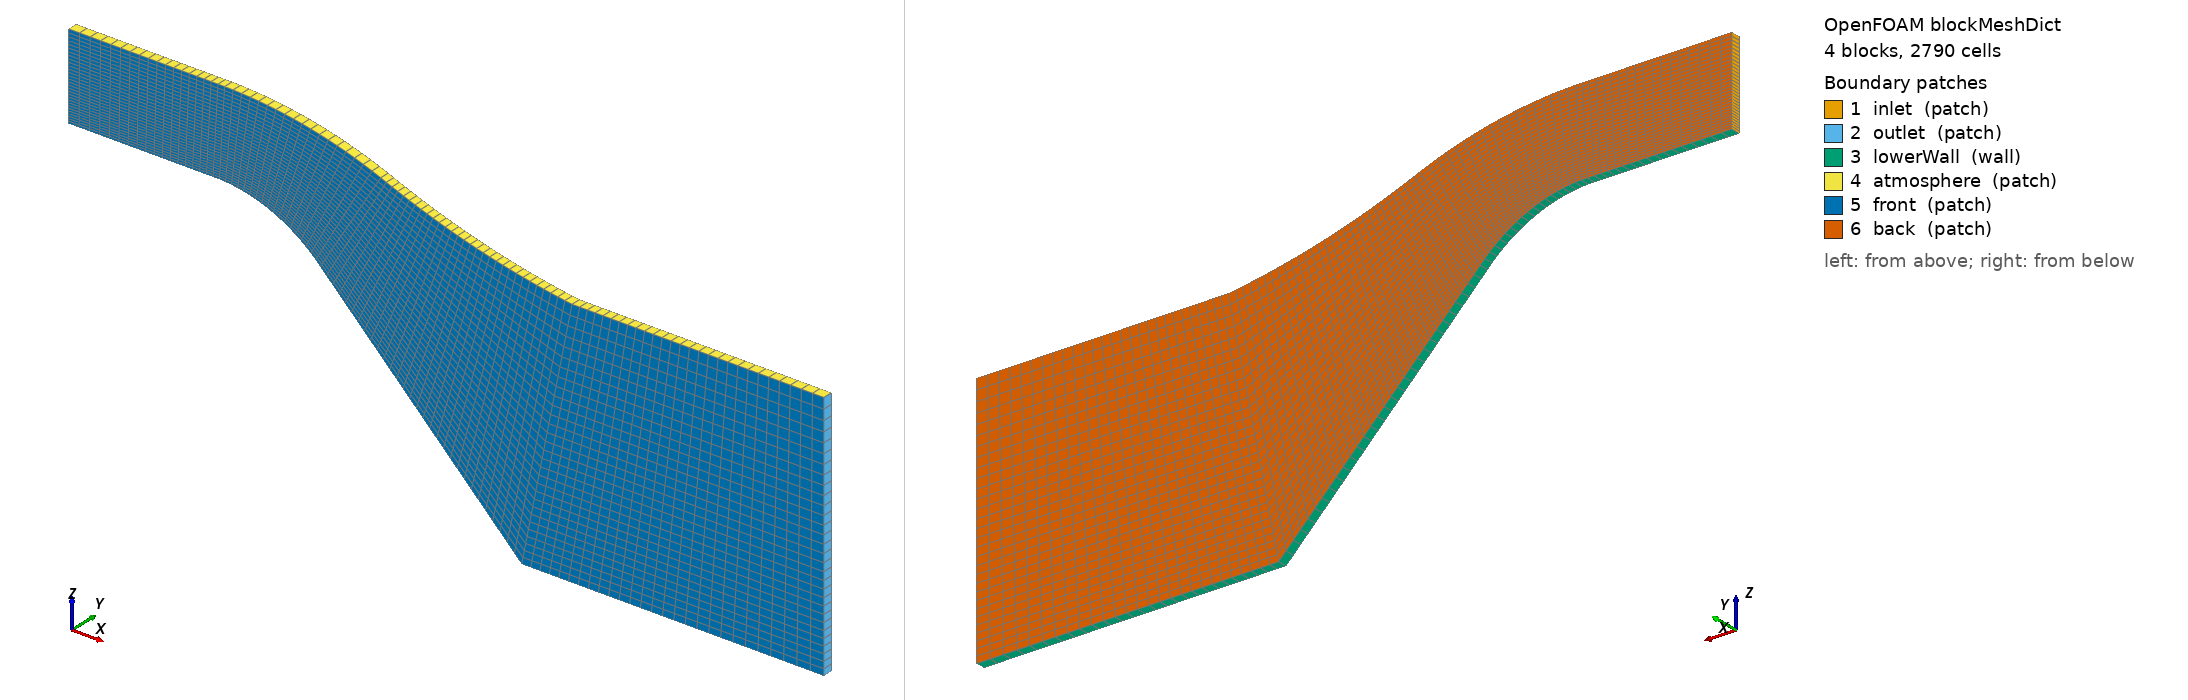

OpenFOAM case: the mesh blockMesh builds from blockMeshDict, 4 block(s), 2790 cells. Boundary patches (legend numbers): 1 inlet (patch), 2 outlet (patch), 3 lowerWall (wall), 4 atmosphere (patch), 5 front (patch), 6 back (patch). Left view from above one corner, right view from below the opposite corner. Boundary conditions: 5 field file(s) under 0/; 5 of 6 drawn patches have an entry in a shipped field file.

=== system/blockMeshDict ===
/*--------------------------------*- C++ -*----------------------------------*\
  =========                 |
  \\      /  F ield         | OpenFOAM: The Open Source CFD Toolbox
   \\    /   O peration     | Website:  https://openfoam.org
    \\  /    A nd           | Version:  8
     \\/     M anipulation  |
\*---------------------------------------------------------------------------*/
FoamFile
{
    version     2.0;
    format      ascii;
    class       dictionary;
    object      blockMeshDict;
}
// * * * * * * * * * * * * * * * * * * * * * * * * * * * * * * * * * * * * * //

convertToMeters 1;


x1 10;
x2 85;
y1 1;
y2 0;

//grading
nz 30;
gdz 1.6;

vertices
(
    ( $x1  $y1 29.5)
    ( 25  $y1 29.5)
    ( 35 $y1 25)
    ( 55  $y1 5)
    ( $x2  $y1 5)

    ( $x1 $y1 38)
    ( 25.5 $y1 38)
    ( 41 $y1 35)
    ( 60 $y1 30)
    ( $x2 $y1 30)

    ($x1  $y2 29.5)
    ( 25  $y2 29.5)
    ( 35 $y2 25)
    ( 55  $y2 5)
    ( $x2  $y2 5)

    ($x1 $y2 38)
    ( 25.5 $y2 38)
    ( 41 $y2 35)
    ( 60 $y2 30)
    ( $x2 $y2 30)
);

blocks
(
    hex (10 11 1 0 15 16 6 5) (18 1 $nz) simpleGrading (0.6 1 $gdz)
    hex (11 12 2 1 16 17 7 6) (18 1 $nz) simpleGrading (1.1 1 $gdz)
    hex (12 13 3 2 17 18 8 7) (30 1 $nz) simpleGrading (1.2 1 $gdz)
    hex (13 14 4 3 18 19 9 8) (27 1 $nz) simpleGrading (1.5 1 $gdz)
);

edges
(
     arc 1 2 (30.04 $y1 28.40)
     arc 11 12 (30.04 $y2 28.40)
     arc 6 7 (33.14 $y1 37.24)
     arc 16 17 (33.14 $y2 37.24)
     arc 7 8 (50.34  $y1 31.89)
     arc 17 18 (50.34  $y2 31.89)
);

patches
(
    patch inlet
    (
        (0 10 15 5)
    )
    patch outlet
    (
        (4 9 19 14)
    )
    wall lowerWall
    (
        (0 1 11 10)
        (1 2 12 11)
        (2 3 13 12)
        (3 4 14 13)
    )
    patch atmosphere
    (
        (15 16 6 5)
        (16 17 7 6)
        (17 18 8 7)
        (18 19 9 8)
    )
    patch front
    (
        (10 11 16 15)
        (11 12 17 16)
        (12 13 18 17)
        (13 14 19 18)
    )
    patch back
    (
        (5 6 1 0)
        (6 7 2 1)
        (7 8 3 2)
        (8 9 4 3)
    )
);

mergePatchPairs
(
);

// ************************************************************************* //


=== system/controlDict ===
/*--------------------------------*- C++ -*----------------------------------*\
  =========                 |
  \\      /  F ield         | OpenFOAM: The Open Source CFD Toolbox
   \\    /   O peration     | Website:  https://openfoam.org
    \\  /    A nd           | Version:  8
     \\/     M anipulation  |
\*---------------------------------------------------------------------------*/
FoamFile
{
    version     2.0;
    format      ascii;
    class       dictionary;
    location    "system";
    object      controlDict;
}
// * * * * * * * * * * * * * * * * * * * * * * * * * * * * * * * * * * * * * //

application     interFoam;

startFrom       latestTime;

startTime       0;

stopAt          endTime;

endTime         15;

deltaT          0.001;

writeControl    adjustableRunTime;

writeInterval   1;

purgeWrite      0;

writeFormat     ascii;//binary;

writePrecision  6;

writeCompression off;

timeFormat      general;

timePrecision   6;

runTimeModifiable yes;

adjustTimeStep  on;

maxCo           0.5;
maxAlphaCo      0.5;

maxDeltaT       0.05;

functions
{
    outletFlux
    {
        type            surfaceFieldValue;
        libs            ( "libfieldFunctionObjects.so" );
        writeControl    timeStep;
        log             true;
        writeFields     false;
        regionType      patch;
        name            outlet;
        operation       sum;
        fields          ( rhoPhi );
    }
}

// ************************************************************************* //


=== 0/U.org ===
/*--------------------------------*- C++ -*----------------------------------*\
  =========                 |
  \\      /  F ield         | OpenFOAM: The Open Source CFD Toolbox
   \\    /   O peration     | Website:  https://openfoam.org
    \\  /    A nd           | Version:  8
     \\/     M anipulation  |
\*---------------------------------------------------------------------------*/
FoamFile
{
    version     2.0;
    format      ascii;
    class       volVectorField;
    object      U;
}
// * * * * * * * * * * * * * * * * * * * * * * * * * * * * * * * * * * * * * //

dimensions      [0 1 -1 0 0 0 0];

internalField   uniform (0 0 0);

boundaryField
{
    inlet
    {
        type            variableHeightFlowRateInletVelocity;
        flowRate      25;
        alpha           alpha.water;
        value           uniform (0 0 0);
    }
    /*inlet
    {
        type            fixedValue;
        value           uniform (8 0 0);
    }*/

    outlet
   {
	type            codedMixed;
	#include    "include/outletU"
   }
    /*outlet
    {
         type            outletPhaseMeanVelocity;
         Umean        6;
         UnMean        6;
         alpha           alpha.water;
         value           uniform (6 0 0);
    }*/

    /*outlet
    {
        type            zeroGradient;
    }*/

    "(concrete|baffle|bed)"
    {
        type            noSlip;
    }

    atmosphere
    {
        type            pressureInletOutletVelocity;
        value           uniform (0 0 0);
    }

    "(front|back)"
    {
        type            empty;
    }
}

// ************************************************************************* //


=== 0/epsilon ===
/*--------------------------------*- C++ -*----------------------------------*\
  =========                 |
  \\      /  F ield         | OpenFOAM: The Open Source CFD Toolbox
   \\    /   O peration     | Website:  https://openfoam.org
    \\  /    A nd           | Version:  8
     \\/     M anipulation  |
\*---------------------------------------------------------------------------*/
FoamFile
{
    version     2.0;
    format      ascii;
    class       volScalarField;
    location    "0";
    object      epsilon;
}
// * * * * * * * * * * * * * * * * * * * * * * * * * * * * * * * * * * * * * //

#include        "include/initialConditions"

dimensions      [0 2 -3 0 0 0 0];

internalField   uniform $turbulentEpsilon;

boundaryField
{
    inlet
    {
        type            fixedValue;
        value           $internalField;
    }

    outlet
    {
        type            inletOutlet;
        inletValue      $internalField;
        value           $internalField;
    }

    "(concrete|baffle|bed)"
    {
        type            epsilonWallFunction;
        value           $internalField;
    }

    atmosphere
    {
        type            inletOutlet;
        inletValue      $internalField;
        value           $internalField;
    }

     "(front|back)"
    {
        type            empty;
    }
}


// ************************************************************************* //


=== 0/k ===
/*--------------------------------*- C++ -*----------------------------------*\
  =========                 |
  \\      /  F ield         | OpenFOAM: The Open Source CFD Toolbox
   \\    /   O peration     | Website:  https://openfoam.org
    \\  /    A nd           | Version:  8
     \\/     M anipulation  |
\*---------------------------------------------------------------------------*/
FoamFile
{
    version     2.0;
    format      ascii;
    class       volScalarField;
    location    "0";
    object      k;
}
// * * * * * * * * * * * * * * * * * * * * * * * * * * * * * * * * * * * * * //

#include        "include/initialConditions"

dimensions      [0 2 -2 0 0 0 0];

internalField   uniform $turbulentKE;

boundaryField
{
    inlet
    {
        type            fixedValue;
        value           $internalField;
    }

    outlet
    {
        type            inletOutlet;
        inletValue      $internalField;
        value           $internalField;
    }

    "(concrete|baffle|bed)"
    {
        type            kqRWallFunction;
        value           $internalField;
    }

    atmosphere
    {
        type            inletOutlet;
        inletValue      $internalField;
        value           $internalField;
    }

    "(front|back)"
    {
        type            empty;
    }
}


// ************************************************************************* //


=== 0/nut ===
/*--------------------------------*- C++ -*----------------------------------*\
  =========                 |
  \\      /  F ield         | OpenFOAM: The Open Source CFD Toolbox
   \\    /   O peration     | Website:  https://openfoam.org
    \\  /    A nd           | Version:  8
     \\/     M anipulation  |
\*---------------------------------------------------------------------------*/
FoamFile
{
    version     2.0;
    format      ascii;
    class       volScalarField;
    location    "0";
    object      nut;
}
// * * * * * * * * * * * * * * * * * * * * * * * * * * * * * * * * * * * * * //

dimensions      [0 2 -1 0 0 0 0];

internalField   uniform 0;

boundaryField
{
    inlet
    {
        type            calculated;
        value           uniform 0;
    }
    outlet
    {
        type            calculated;
        value           uniform 0;
    }
    "(concrete|baffle|bed)"
    {
        type            nutkWallFunction;
        value           uniform 0;
    }
    atmosphere
    {
        type            calculated;
        value           uniform 0;
    }

    "(front|back)"
    {
        type            empty;
    }
}


// ************************************************************************* //


=== 0/p_rgh ===
/*--------------------------------*- C++ -*----------------------------------*\
  =========                 |
  \\      /  F ield         | OpenFOAM: The Open Source CFD Toolbox
   \\    /   O peration     | Website:  https://openfoam.org
    \\  /    A nd           | Version:  8
     \\/     M anipulation  |
\*---------------------------------------------------------------------------*/
FoamFile
{
    version     2.0;
    format      ascii;
    class       volScalarField;
    object      p_rgh;
}
// * * * * * * * * * * * * * * * * * * * * * * * * * * * * * * * * * * * * * //

#include        "include/initialConditions"

dimensions      [1 -1 -2 0 0 0 0];

internalField   uniform $pressure;

boundaryField
{
    inlet
    {
        type            zeroGradient;
    }

    outlet
    {
    	type            prghPressure; //zeroGradient
    	p               uniform 0;
    	value           uniform 0;
    }

    "(concrete|baffle|bed)"
    {
        type            fixedFluxPressure;
    }

    atmosphere
    {
        type            totalPressure;
        p0              uniform 0;
    }

    "(front|back)"
    {
        type            empty;
    }
}

// ************************************************************************* //
